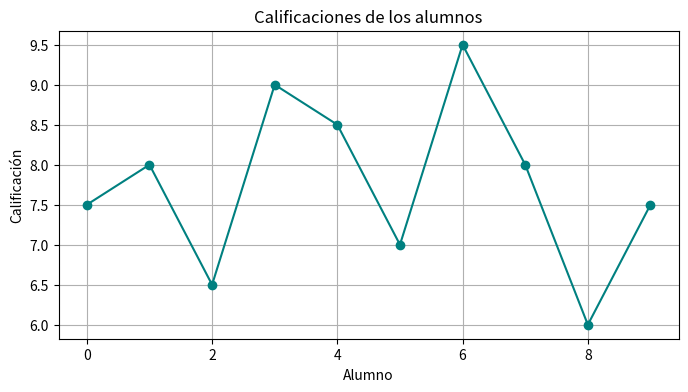

Here is the Python script that generated this plot:
# Importamos librerías
import pandas as pd                    # pandas: para cálculos rápidos y manejo de datos (pd: alias de pandas)
import matplotlib.pyplot as plt        # matplotlib: para hacer gráficos (plt: pyplot)

# Creamos una lista de calificaciones (datos de ejemplo)
calificaciones = [7.5, 8.0, 6.5, 9.0, 8.5, 7.0, 9.5, 8.0, 6.0, 7.5] # aquí ya no se utilizo un archivo csv

# Convertimos la lista en una Serie de pandas
serie = pd.Series(calificaciones)# "pd.Series": aquí tenemos una clase de la libreria de Pandas 
#serie es una variable
#pd.Series, es una lista que te permite hacer calculos rapidamente, coloca indices, y tiene varias funciones como
#mean(), max(), min()
# entonces en este linea tenemos una variables que contiene una clase que como parametro tiene la lista de calificaciones esto nos permite manipular mejor los datos 

# Calculamos estadísticas básicas
promedio = serie.mean()      # promedio de la lista
maximo = serie.max()         # valor máximo
minimo = serie.min()         # valor mínimo

# Mostramos resultados en consola
print(f"Promedio: {promedio}") # promedio de la lista
print(f"Calificación más alta: {maximo}")  # valor máximo
print(f"Calificación más baja: {minimo}") # valor mínimo 

# Creamos una gráfica de línea
plt.figure(figsize=(8,4))   # tamaño del gráfico
plt.plot(serie, marker='o', linestyle='-', color='teal')  # línea con puntos
plt.title('Calificaciones de los alumnos') # el titulo de la grafica
plt.xlabel('Alumno')        # eje X va a ser de los alumnos 
plt.ylabel('Calificación')  # eje Y va a ser de calificaiones 
plt.grid(True)              # ponemos rejilla para que se vea mejor
plt.show()                  # mostramos el gráfico
